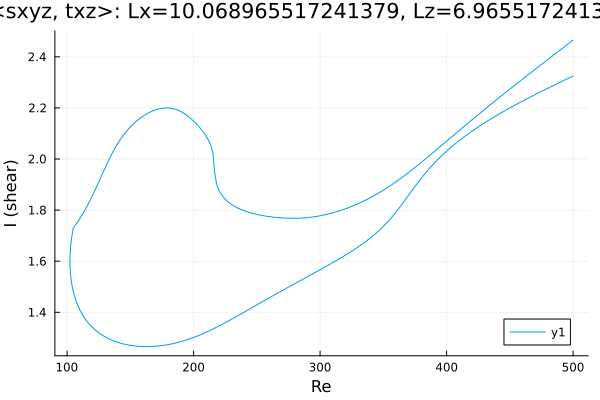

Source data for this figure (header and first rows):
Re, shear
500.0, 2.325
499.8, 2.324
498.3, 2.321
496.9, 2.317
495.5, 2.314
494.1, 2.311
492.7, 2.307
491.3, 2.304
489.9, 2.301
488.4, 2.297
487, 2.294
485.6, 2.291
484.2, 2.287
482.8, 2.284
481.4, 2.28
480, 2.277
478.5, 2.273
477.1, 2.27
475.7, 2.266
474.3, 2.263
472.9, 2.259
471.5, 2.256
470.1, 2.252
468.6, 2.249
467.2, 2.245
465.8, 2.242
464.4, 2.238
463, 2.234
461.6, 2.231
460.2, 2.227
458.7, 2.223
457.3, 2.22
455.9, 2.216
454.5, 2.212
453.1, 2.208
451.7, 2.204
450.3, 2.201
448.8, 2.197
447.4, 2.193
446, 2.189
444.6, 2.185
443.2, 2.181
441.8, 2.177
440.4, 2.173
438.9, 2.169
437.5, 2.164
436.1, 2.16
435.2, 2.157
433.8, 2.153
432.4, 2.149
431, 2.144
429.5, 2.14
428.1, 2.136
426.7, 2.131
425.3, 2.126
423.9, 2.122
423.5, 2.12
422.1, 2.116
420.7, 2.111
419.3, 2.106
... 576 more rows
